Photos from the image-classification dataset "kaifeng-chrysanthemum-visual-classification-model" in the GitHub repository Remiiil1a/kaifeng-chrysanthemum-visual-classification-model. Its 10 classes are: 01 huangse pingban, 02 baise guanban, 03 lvse jiban, 04 fense pingban, 05 hongse qiuxing, 06 fuse feiwu, 07 huangse guanban, 08 fense chiban, 09 huangse qiuxing, 10 hongse sheban.

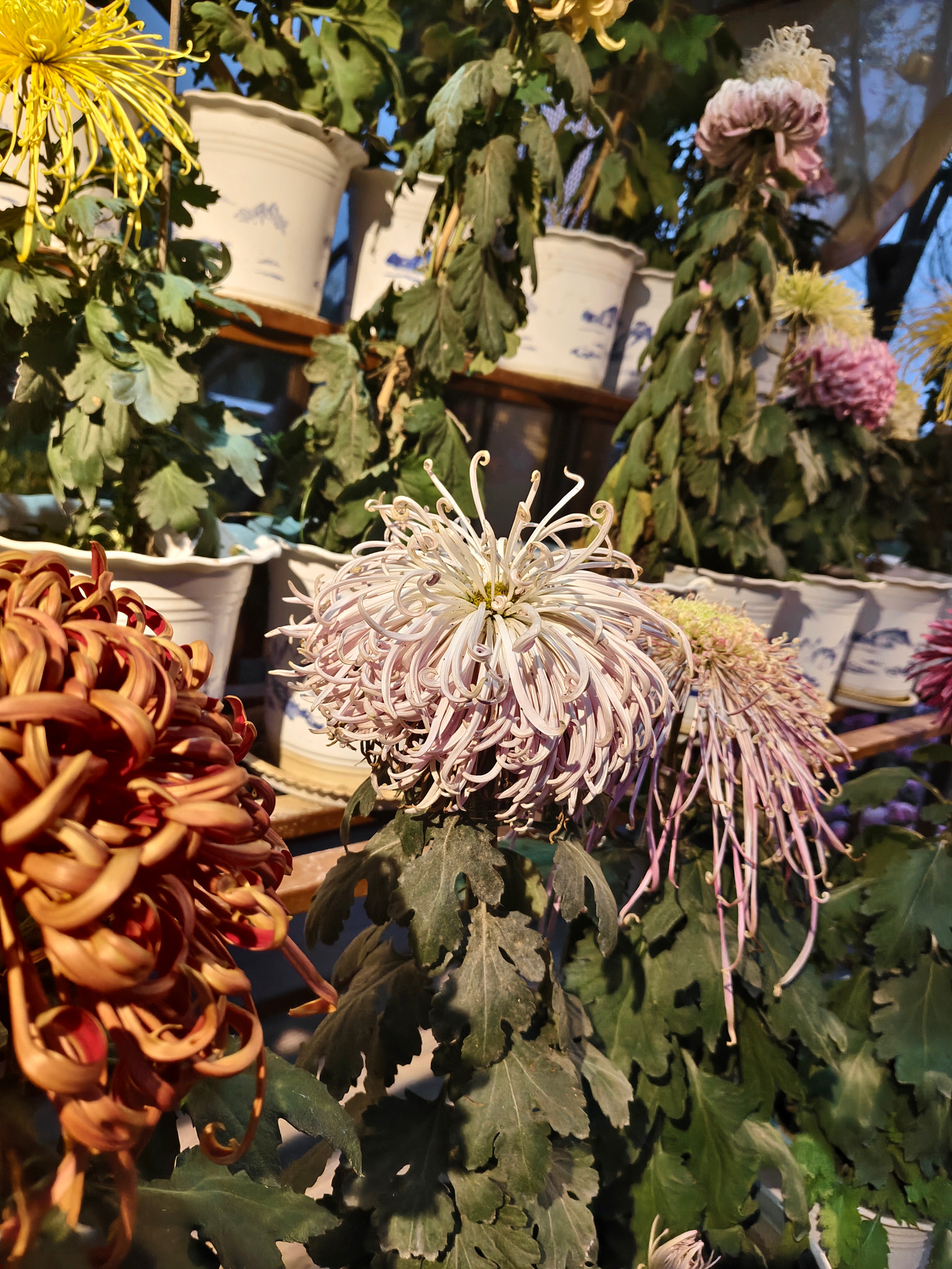
Label: 02 baise guanban

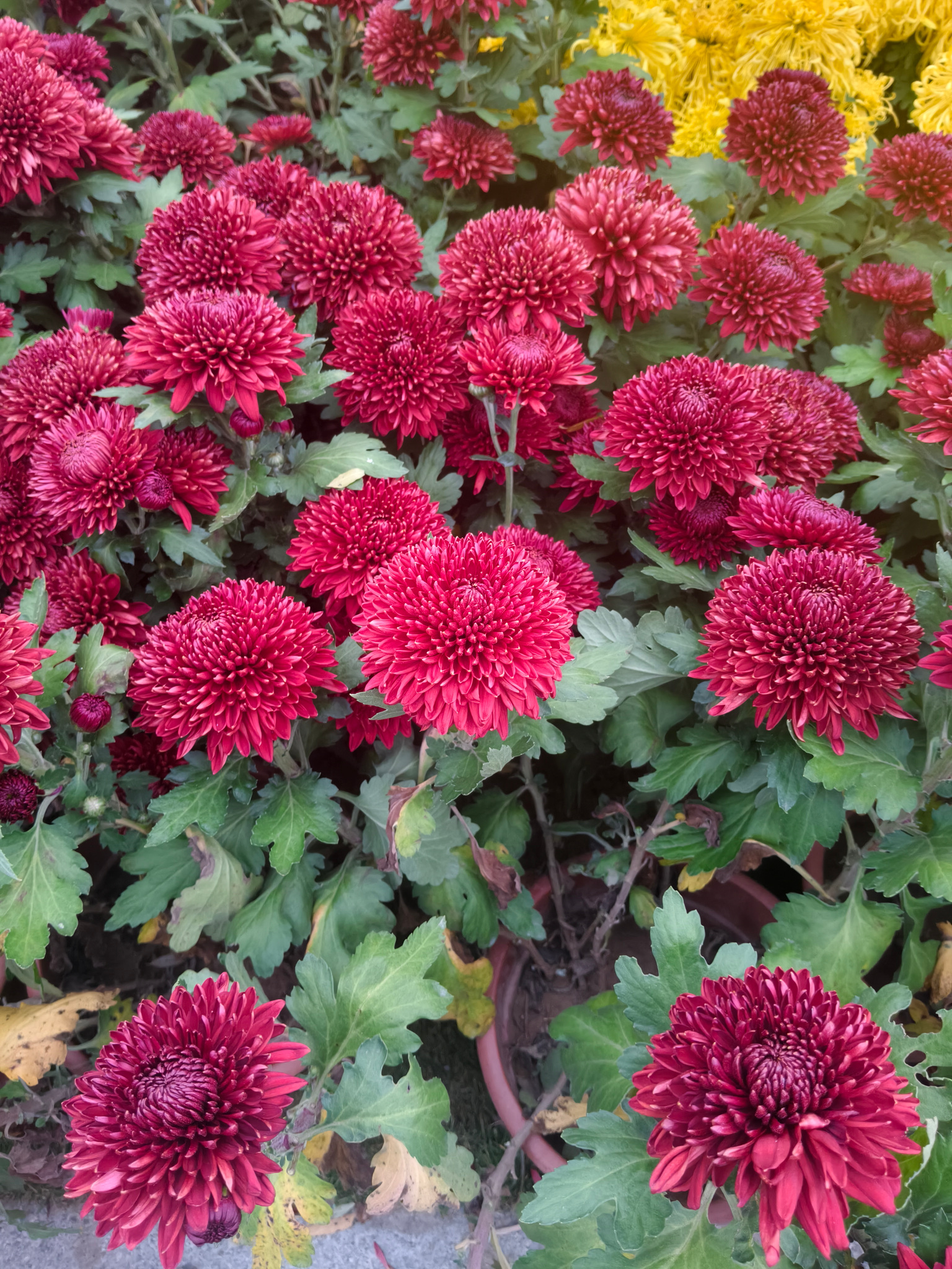
Label: 10 hongse sheban

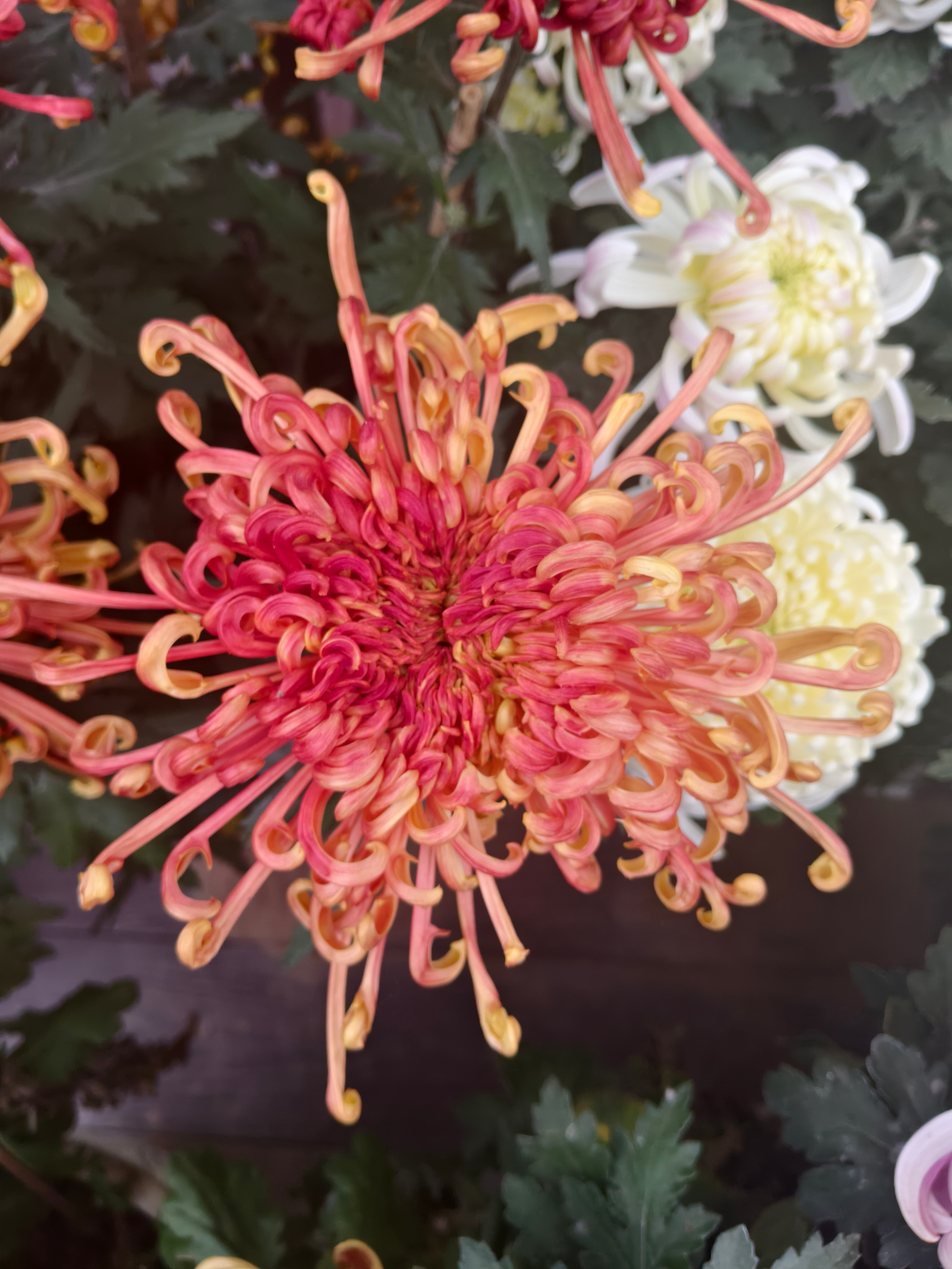
Label: 06 fuse feiwu

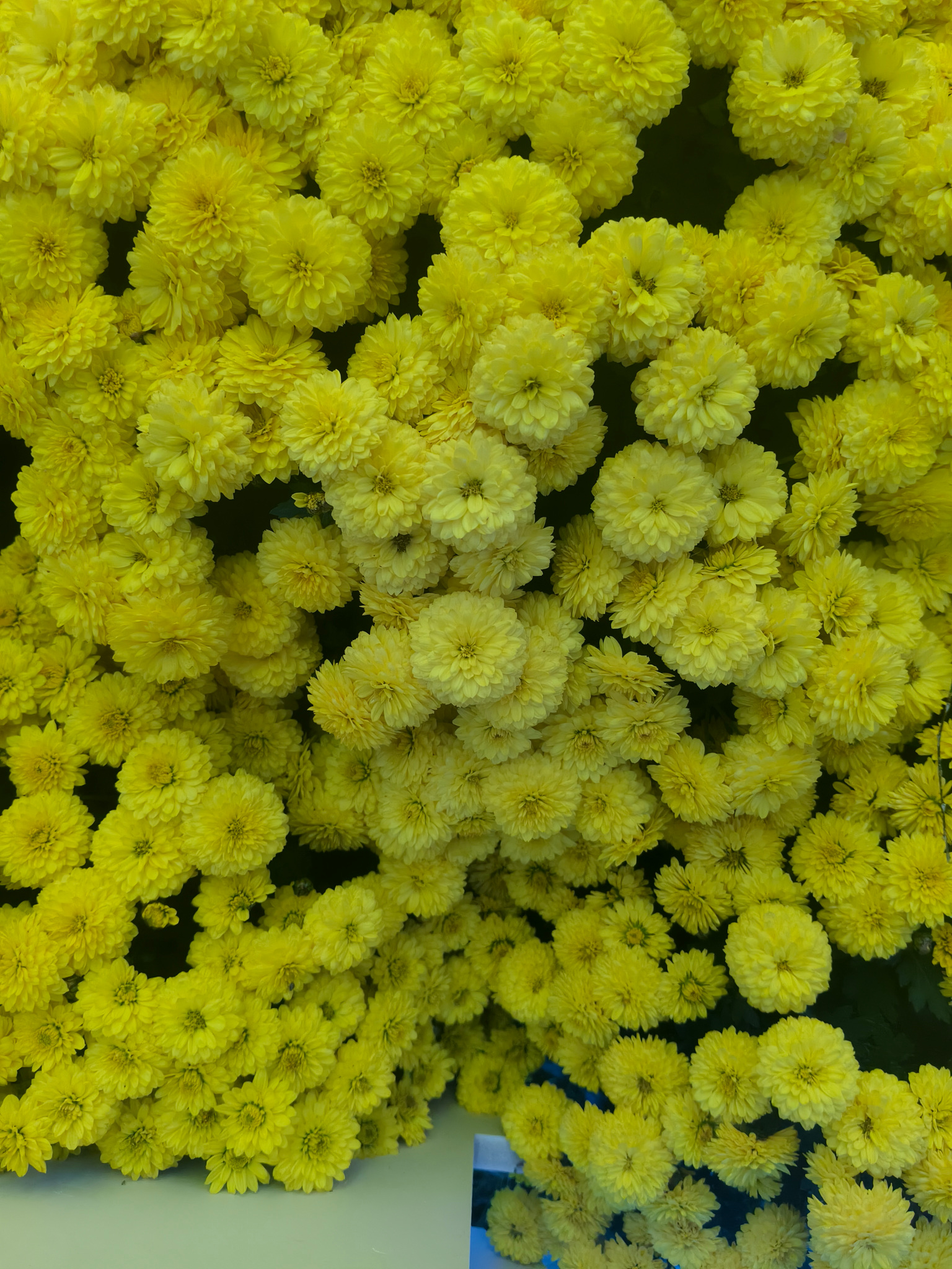
Label: 09 huangse qiuxing

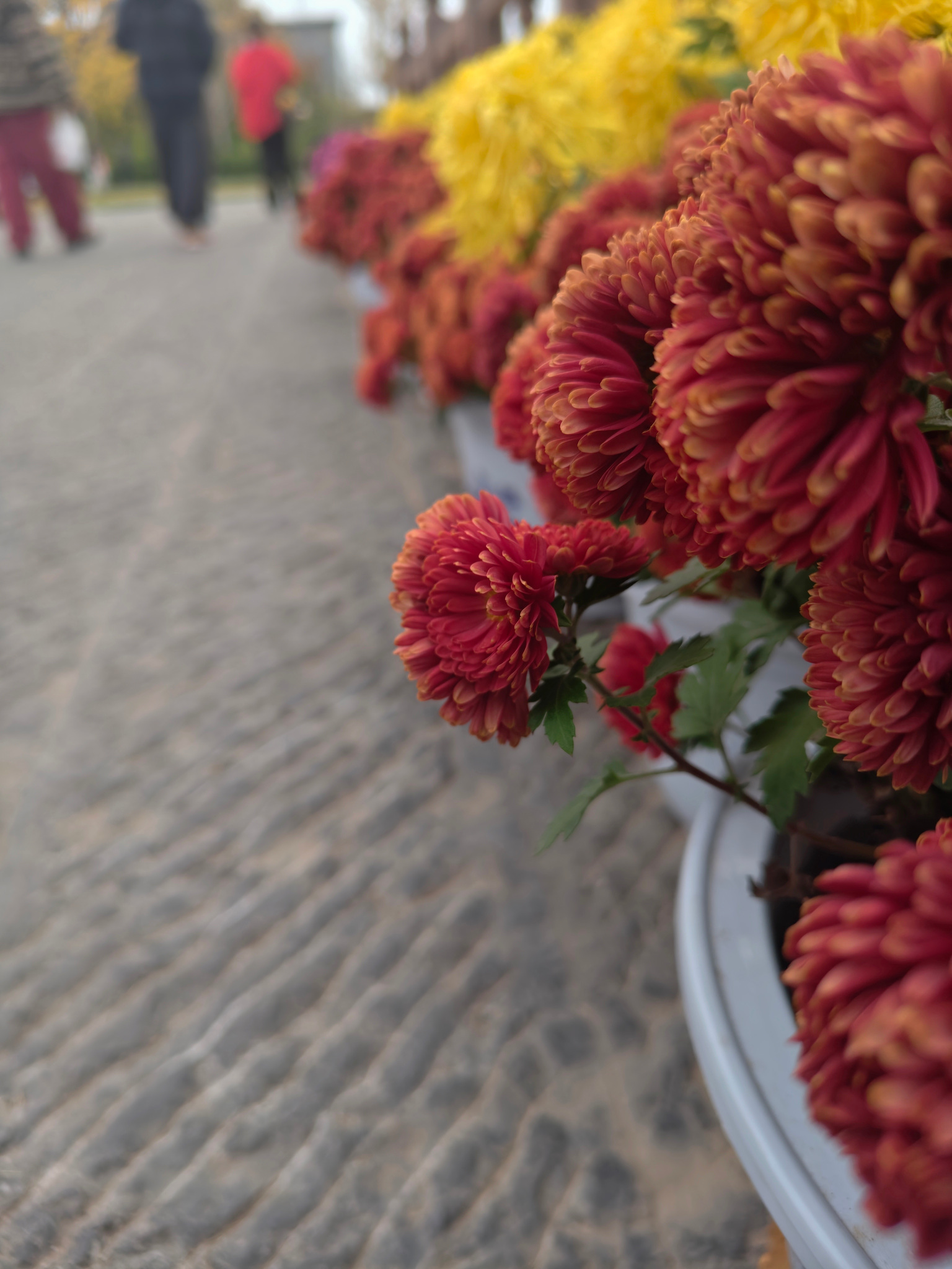
Label: 05 hongse qiuxing

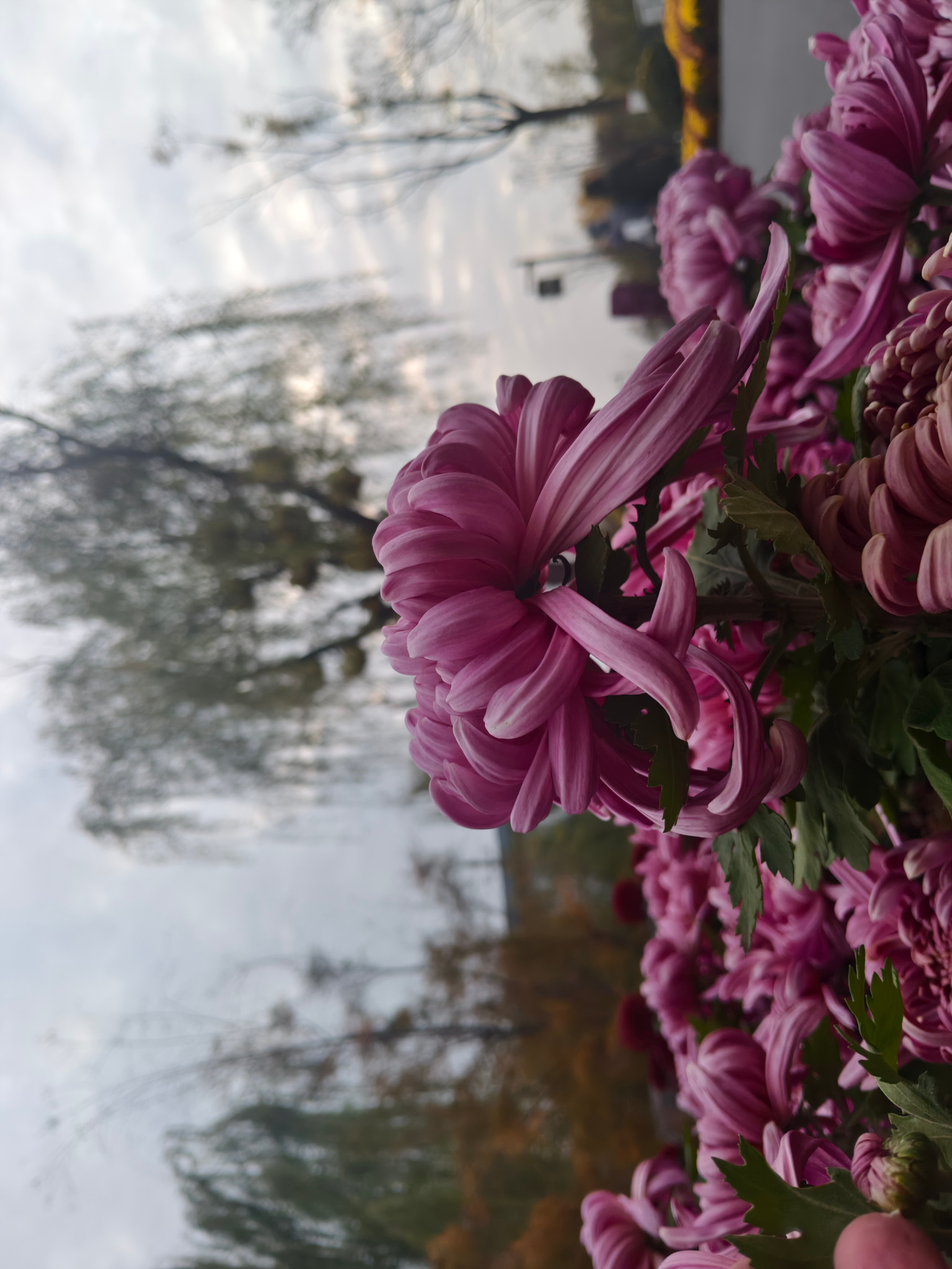
Label: 08 fense chiban
